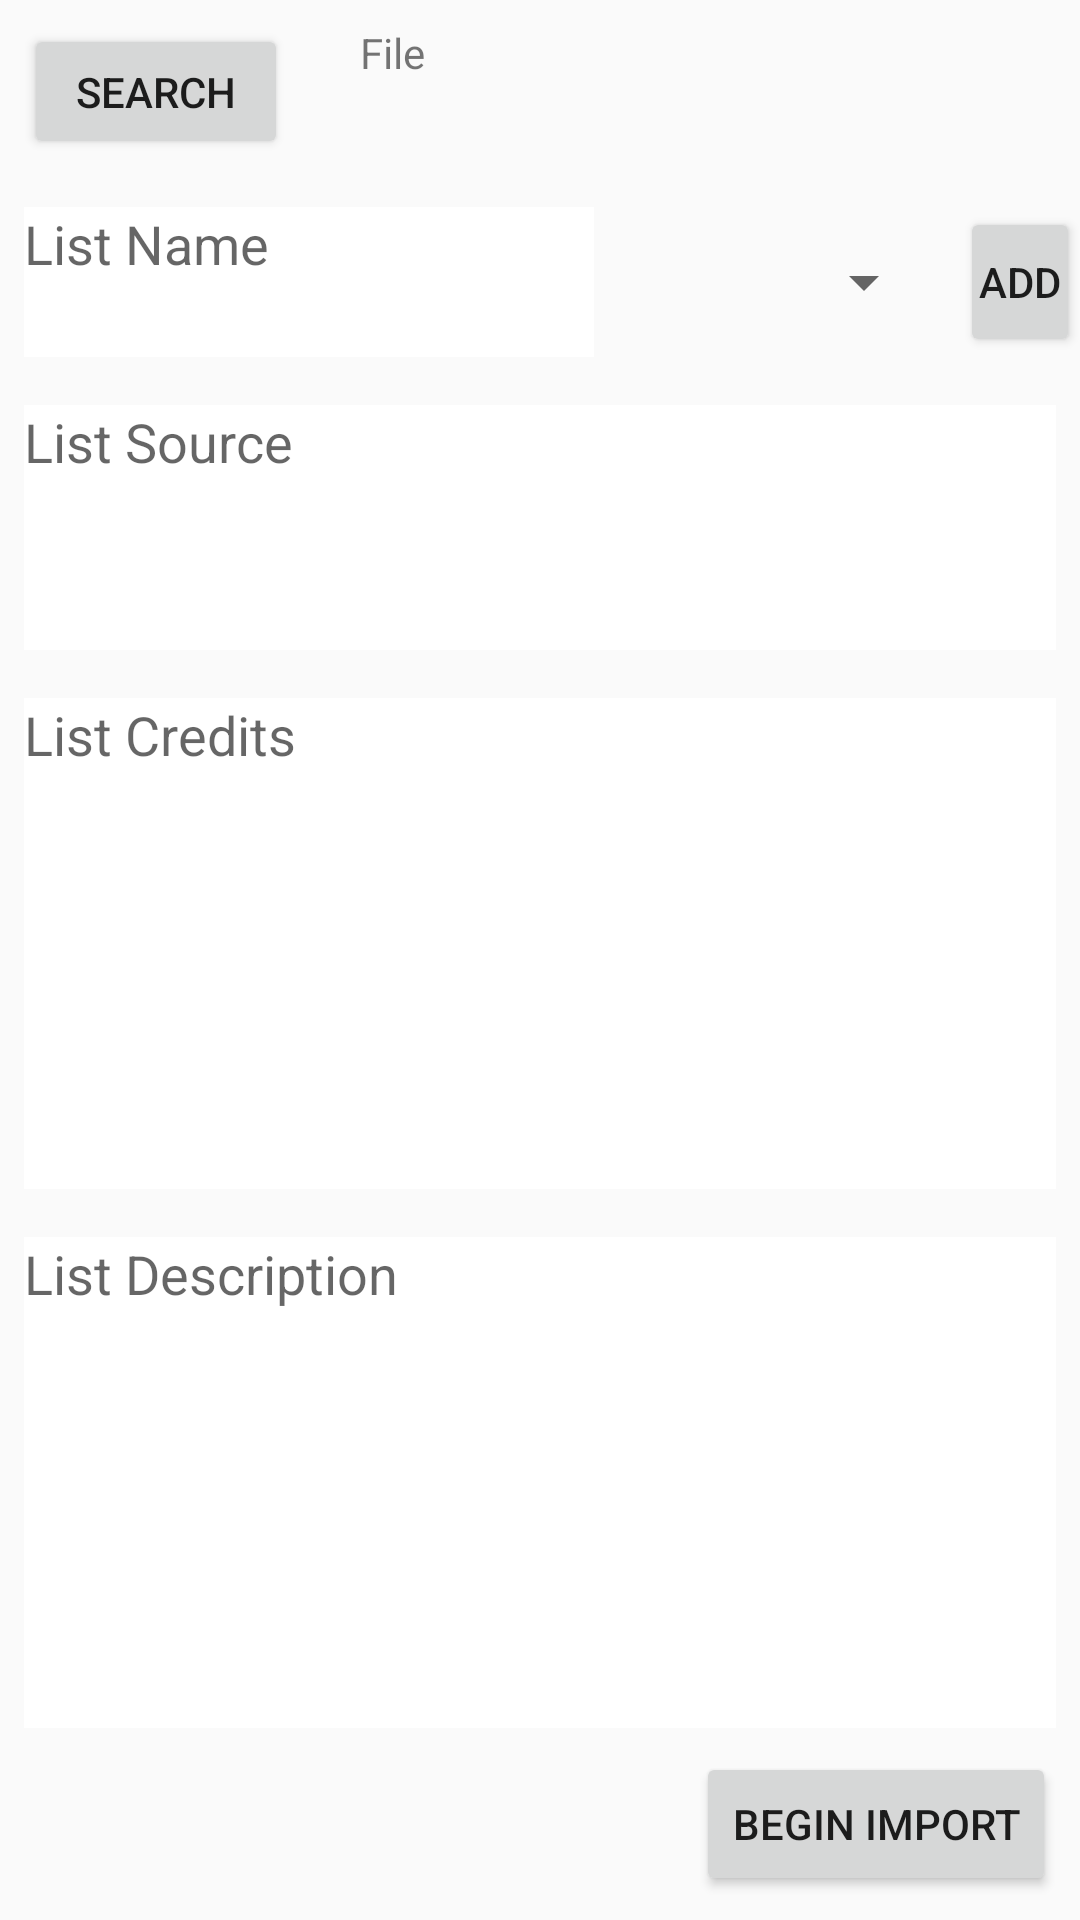

Write the Android layout XML for this screen, with the resource values it uses.
<!-- AndroidManifest.xml: application theme AppTheme -->
<!-- res/layout/content_import_subject_list.xml -->
<?xml version="1.0" encoding="utf-8"?>
<android.support.constraint.ConstraintLayout xmlns:android="http://schemas.android.com/apk/res/android"
    xmlns:app="http://schemas.android.com/apk/res-auto"
    xmlns:tools="http://schemas.android.com/tools"
    android:layout_width="match_parent"
    android:layout_height="match_parent"
    app:layout_behavior="@string/appbar_scrolling_view_behavior"
    tools:context="com.tylerhosting.hoot.hoot.ImportSubjectListActivity"
    tools:showIn="@layout/activity_import_subject_list">

    <Button
        android:id="@+id/Search"
        android:layout_width="wrap_content"
        android:layout_height="0dp"
        android:layout_marginStart="8dp"
        android:layout_marginLeft="8dp"
        android:layout_marginTop="8dp"
        android:layout_marginEnd="8dp"
        android:layout_marginRight="8dp"
        android:layout_marginBottom="8dp"
        android:imeOptions="actionNext"
        android:text="Search"
        app:layout_constraintBottom_toTopOf="@id/listName"
        app:layout_constraintEnd_toStartOf="@id/listFile"
        app:layout_constraintHorizontal_bias="0.66"
        app:layout_constraintHorizontal_chainStyle="spread_inside"
        app:layout_constraintStart_toStartOf="parent"
        app:layout_constraintTop_toTopOf="parent"
        app:layout_constraintVertical_chainStyle="spread"
        app:layout_constraintVertical_weight="1.1" />

    <EditText
        android:id="@+id/listName"
        android:layout_width="190dp"
        android:layout_height="50dp"
        android:layout_marginStart="8dp"
        android:layout_marginLeft="8dp"
        android:layout_marginTop="8dp"
        android:layout_marginBottom="8dp"
        android:background="@android:color/background_light"
        android:gravity="top"
        android:hint="List Name"
        android:imeOptions="actionNext"
        android:inputType="textNoSuggestions|text"
        android:nextFocusForward="@+id/lexLanguage"
        android:singleLine="true"
        app:layout_constraintBottom_toTopOf="@id/listSource"
        app:layout_constraintStart_toStartOf="parent"
        app:layout_constraintTop_toBottomOf="@+id/Search"
        app:layout_constraintVertical_chainStyle="spread"
        app:layout_constraintVertical_weight="1.3" />

    <Spinner
        android:id="@+id/listCategory"
        android:layout_width="0dp"
        android:layout_height="34dp"
        android:layout_marginStart="8dp"
        android:layout_marginLeft="8dp"
        android:layout_marginEnd="8dp"
        android:layout_marginRight="8dp"
        android:imeOptions="actionNext"
        app:layout_constraintBottom_toBottomOf="@+id/listName"
        app:layout_constraintEnd_toStartOf="@id/btnAddCat"
        app:layout_constraintStart_toEndOf="@id/listName"
        app:layout_constraintTop_toTopOf="@id/listName"
        tools:entries="en" />

    <Button
        android:id="@+id/btnAddCat"
        android:layout_width="40dp"
        android:layout_height="50dp"
        android:padding="0dp"
        android:text="Add"
        app:layout_constraintBottom_toBottomOf="@id/listName"
        app:layout_constraintEnd_toEndOf="parent"
        app:layout_constraintStart_toEndOf="@id/listCategory"
        app:layout_constraintTop_toTopOf="@+id/listName" />

    <EditText
        android:id="@+id/listSource"
        android:layout_width="0dp"
        android:layout_height="0dp"
        android:layout_marginStart="8dp"
        android:layout_marginLeft="8dp"
        android:layout_marginTop="8dp"
        android:layout_marginEnd="8dp"
        android:layout_marginRight="8dp"
        android:layout_marginBottom="8dp"
        android:background="@android:color/background_light"
        android:editable="true"
        android:ems="10"
        android:gravity="top"
        android:hint="List Source"
        android:imeOptions="actionNext"
        android:minHeight="120dp"
        android:singleLine="true"
        app:layout_constrainedHeight="true"
        app:layout_constraintBottom_toTopOf="@id/listCredits"
        app:layout_constraintEnd_toEndOf="parent"
        app:layout_constraintHorizontal_bias="0.0"
        app:layout_constraintStart_toStartOf="parent"
        app:layout_constraintTop_toBottomOf="@id/listName"
        app:layout_constraintVertical_bias="0.56"
        app:layout_constraintVertical_chainStyle="spread"
        app:layout_constraintVertical_weight="2" />

    <EditText
        android:id="@+id/listCredits"
        android:layout_width="0dp"
        android:layout_height="0dp"
        android:layout_marginStart="8dp"
        android:layout_marginLeft="8dp"
        android:layout_marginTop="8dp"
        android:layout_marginEnd="8dp"
        android:layout_marginRight="8dp"
        android:layout_marginBottom="8dp"
        android:background="@android:color/background_light"
        android:ems="10"
        android:gravity="top"
        android:hint="List Credits"
        android:imeOptions="actionNext"
        android:minHeight="120dp"
        android:singleLine="true"
        app:layout_constrainedHeight="true"
        app:layout_constraintBottom_toTopOf="@id/listDescription"
        app:layout_constraintEnd_toEndOf="parent"
        app:layout_constraintHorizontal_bias="0.0"
        app:layout_constraintStart_toStartOf="parent"
        app:layout_constraintTop_toBottomOf="@id/listSource"
        app:layout_constraintVertical_chainStyle="spread"
        app:layout_constraintVertical_weight="4" />

    <EditText
        android:id="@+id/listDescription"
        android:layout_width="0dp"
        android:layout_height="0dp"
        android:layout_marginStart="8dp"
        android:layout_marginLeft="8dp"
        android:layout_marginTop="8dp"
        android:layout_marginEnd="8dp"
        android:layout_marginRight="8dp"
        android:layout_marginBottom="8dp"
        android:background="@android:color/background_light"
        android:ems="10"
        android:gravity="top"
        android:hint="List Description"
        android:imeOptions="actionDone"
        android:minHeight="120dp"
        android:singleLine="true"
        app:layout_constrainedHeight="true"
        app:layout_constraintBottom_toTopOf="@+id/beginImport"
        app:layout_constraintEnd_toEndOf="parent"
        app:layout_constraintHorizontal_bias="0.0"
        app:layout_constraintStart_toStartOf="parent"
        app:layout_constraintTop_toBottomOf="@id/listCredits"
        app:layout_constraintVertical_chainStyle="spread"
        app:layout_constraintVertical_weight="4" />

    <Button
        android:id="@+id/beginImport"
        android:layout_width="wrap_content"
        android:layout_height="wrap_content"
        android:layout_marginEnd="8dp"
        android:layout_marginRight="8dp"
        android:layout_marginBottom="8dp"
        android:text="Begin Import"
        app:layout_constraintBottom_toBottomOf="parent"
        app:layout_constraintEnd_toEndOf="parent" />

    <TextView
        android:id="@+id/listFile"
        android:layout_width="0dp"
        android:layout_height="0dp"
        android:layout_marginStart="8dp"
        android:layout_marginLeft="8dp"
        android:layout_marginEnd="8dp"
        android:layout_marginRight="8dp"
        android:editable="false"
        android:hint="Search for File"
        android:paddingLeft="8dp"
        android:text="File"
        app:layout_constraintBottom_toBottomOf="@+id/Search"
        app:layout_constraintEnd_toEndOf="parent"
        app:layout_constraintStart_toEndOf="@+id/Search"
        app:layout_constraintTop_toTopOf="@+id/Search" />

</android.support.constraint.ConstraintLayout>
<!-- res/layout/activity_import_subject_list.xml (included above) -->
<?xml version="1.0" encoding="utf-8"?>
<android.support.design.widget.CoordinatorLayout
    xmlns:android="http://schemas.android.com/apk/res/android"
    xmlns:app="http://schemas.android.com/apk/res-auto"
    xmlns:tools="http://schemas.android.com/tools"
    android:layout_width="match_parent"
    android:layout_height="match_parent"
    tools:context="com.tylerhosting.hoot.hoot.ImportSubjectListActivity">

    <android.support.design.widget.AppBarLayout
        android:layout_width="match_parent"
        android:layout_height="wrap_content"
        android:theme="@style/AppTheme.AppBarOverlay">

        <android.support.v7.widget.Toolbar
            android:id="@+id/toolbar"
            android:layout_width="match_parent"
            android:layout_height="?attr/actionBarSize"
            android:background="?attr/colorPrimary"
            app:popupTheme="@style/AppTheme.PopupOverlay" />

    </android.support.design.widget.AppBarLayout>

    <include layout="@layout/content_import_subject_list" />

</android.support.design.widget.CoordinatorLayout>
<!-- resources referenced by this layout -->
<resources>
  <style name="AppTheme.AppBarOverlay" parent="ThemeOverlay.AppCompat.Dark.ActionBar" />
  <style name="AppTheme.PopupOverlay" parent="ThemeOverlay.AppCompat.Light" />
  <style name="AppTheme" parent="Theme.AppCompat.Light.NoActionBar">
          
          <item name="colorPrimary">@color/colorPrimary</item>
          <item name="colorPrimaryDark">@color/colorPrimaryDark</item>
          <item name="colorAccent">@color/colorAccent</item>
      </style>
  <color name="colorPrimary">#3F51B5</color>
  <color name="colorPrimaryDark">#303F9F</color>
  <color name="colorAccent">#FF4081</color>
</resources>
